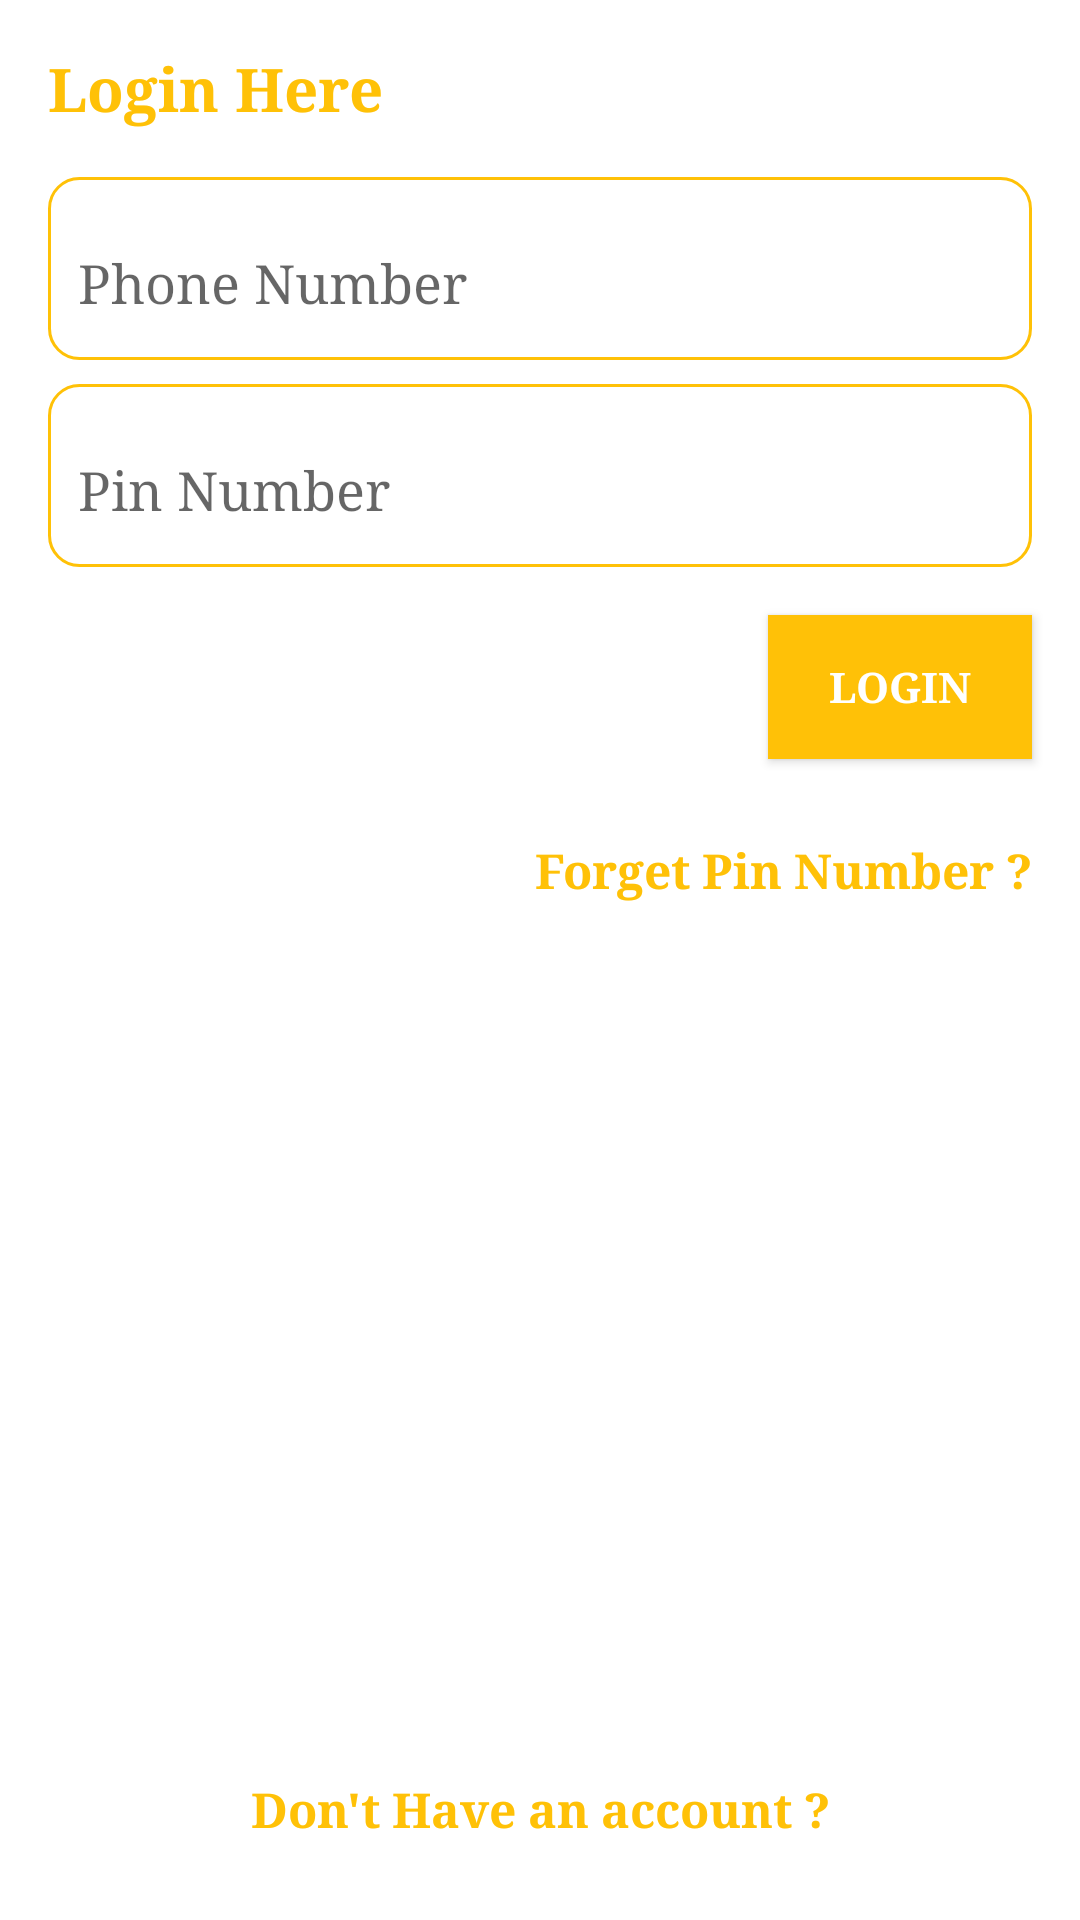

Android layout source for this screen:
<!-- AndroidManifest.xml: application theme AppTheme -->
<!-- res/layout/login.xml -->
<?xml version="1.0" encoding="utf-8"?>
<androidx.constraintlayout.widget.ConstraintLayout xmlns:android="http://schemas.android.com/apk/res/android"
    xmlns:app="http://schemas.android.com/apk/res-auto"
    xmlns:tools="http://schemas.android.com/tools"
    android:layout_width="match_parent"
    android:layout_height="match_parent"
    android:background="@color/white"
    tools:context=".Login">

    <TextView
        android:id="@+id/textView"
        android:layout_width="0dp"
        android:layout_height="wrap_content"
        android:layout_marginStart="16dp"
        android:layout_marginTop="16dp"
        android:layout_marginEnd="16dp"
        android:fontFamily="serif"
        android:text="Login Here"
        android:textColor="@color/colorAccent"
        android:textSize="20sp"
        android:textStyle="bold"
        app:layout_constraintEnd_toEndOf="parent"
        app:layout_constraintStart_toStartOf="parent"
        app:layout_constraintTop_toTopOf="parent" />

    <com.google.android.material.textfield.TextInputLayout
        android:id="@+id/login_phno"
        android:layout_width="0dp"
        android:layout_height="wrap_content"
        android:layout_marginStart="16dp"
        android:layout_marginTop="16dp"
        android:layout_marginEnd="16dp"
        android:paddingTop="5dp"
        android:background="@drawable/inputlayout"
        app:layout_constraintEnd_toEndOf="parent"
        app:layout_constraintStart_toStartOf="parent"
        app:layout_constraintTop_toBottomOf="@+id/textView">

        <com.google.android.material.textfield.TextInputEditText
            android:layout_width="match_parent"
            android:layout_height="40dp"
            android:fontFamily="serif"
            android:layout_marginLeft="10dp"
            android:layout_marginRight="10dp"
            android:layout_marginBottom="5dp"
            android:background="@color/white"
            android:hint="Phone Number"
            android:inputType="phone" />
    </com.google.android.material.textfield.TextInputLayout>

    <com.google.android.material.textfield.TextInputLayout
        android:id="@+id/login_pinno"
        android:layout_width="0dp"
        android:layout_height="wrap_content"
        android:layout_marginStart="16dp"
        android:layout_marginTop="8dp"
        android:layout_marginEnd="16dp"
        android:paddingTop="5dp"
        android:background="@drawable/inputlayout"
        app:layout_constraintEnd_toEndOf="parent"
        app:layout_constraintStart_toStartOf="parent"
        app:layout_constraintTop_toBottomOf="@+id/login_phno">

        <com.google.android.material.textfield.TextInputEditText
            android:layout_width="match_parent"
            android:layout_height="40dp"
            android:fontFamily="serif"
            android:layout_marginLeft="10dp"
            android:layout_marginRight="10dp"
            android:layout_marginBottom="5dp"
            android:hint="Pin Number"
            android:background="@color/white"
            android:inputType="numberPassword" />
    </com.google.android.material.textfield.TextInputLayout>

    <Button
        android:id="@+id/login_loginbtn"
        android:layout_width="wrap_content"
        android:layout_height="wrap_content"
        android:layout_marginTop="16dp"
        android:layout_marginEnd="16dp"
        android:background="@color/colorAccent"
        android:text="login"
        android:textColor="@color/white"
        android:textStyle="bold"
        app:layout_constraintEnd_toEndOf="parent"
        app:layout_constraintTop_toBottomOf="@+id/login_pinno" />

    <TextView
        android:id="@+id/login_forgetpass"
        android:layout_width="0dp"
        android:layout_height="wrap_content"
        android:layout_marginStart="16dp"
        android:layout_marginTop="16dp"
        android:layout_marginEnd="16dp"
        android:fontFamily="serif"
        android:paddingTop="10dp"
        android:paddingBottom="10dp"
        android:gravity="right"
        android:text="Forget Pin Number ?"
        android:textColor="@color/colorAccent"
        android:textSize="16dp"
        android:textStyle="bold"
        app:layout_constraintEnd_toEndOf="parent"
        app:layout_constraintStart_toStartOf="parent"
        app:layout_constraintTop_toBottomOf="@+id/login_loginbtn" />

    <TextView
        android:id="@+id/login_signup"
        android:layout_width="0dp"
        android:layout_height="wrap_content"
        android:layout_marginStart="16dp"
        android:layout_marginEnd="16dp"
        android:layout_marginBottom="16dp"
        android:fontFamily="serif"
        android:text="Don't Have an account ?"
        android:textColor="@color/colorAccent"
        android:textSize="16sp"
        android:gravity="center"
        android:padding="10dp"
        android:textStyle="bold"
        app:layout_constraintBottom_toBottomOf="parent"
        app:layout_constraintEnd_toEndOf="parent"
        app:layout_constraintStart_toStartOf="parent" />
</androidx.constraintlayout.widget.ConstraintLayout>
<!-- resources referenced by this layout -->
<resources>
  <color name="colorAccent">#FFC107</color>
  <color name="white">#ffffff</color>
  <!-- drawable inputlayout (drawable) -->
  <?xml version="1.0" encoding="utf-8"?>
  <shape xmlns:android="http://schemas.android.com/apk/res/android"
      android:shape="rectangle">
  
      <corners android:radius="10dp"/>
      <stroke android:width="1dp"
          android:color="@color/colorAccent"/>
      <solid android:color="@color/white"/>
  
  
  </shape>
  <style name="AppTheme" parent="Theme.AppCompat.Light.DarkActionBar">
          
          <item name="colorPrimary">@color/colorPrimary</item>
          <item name="colorPrimaryDark">@color/colorPrimaryDark</item>
          <item name="colorAccent">@color/colorAccent</item>
          <item name="android:actionMenuTextColor">@color/white</item>
          <item name="android:fontFamily">serif</item>
      </style>
  <color name="colorPrimary">#FFC107</color>
  <color name="colorPrimaryDark">#FFC107</color>
</resources>
